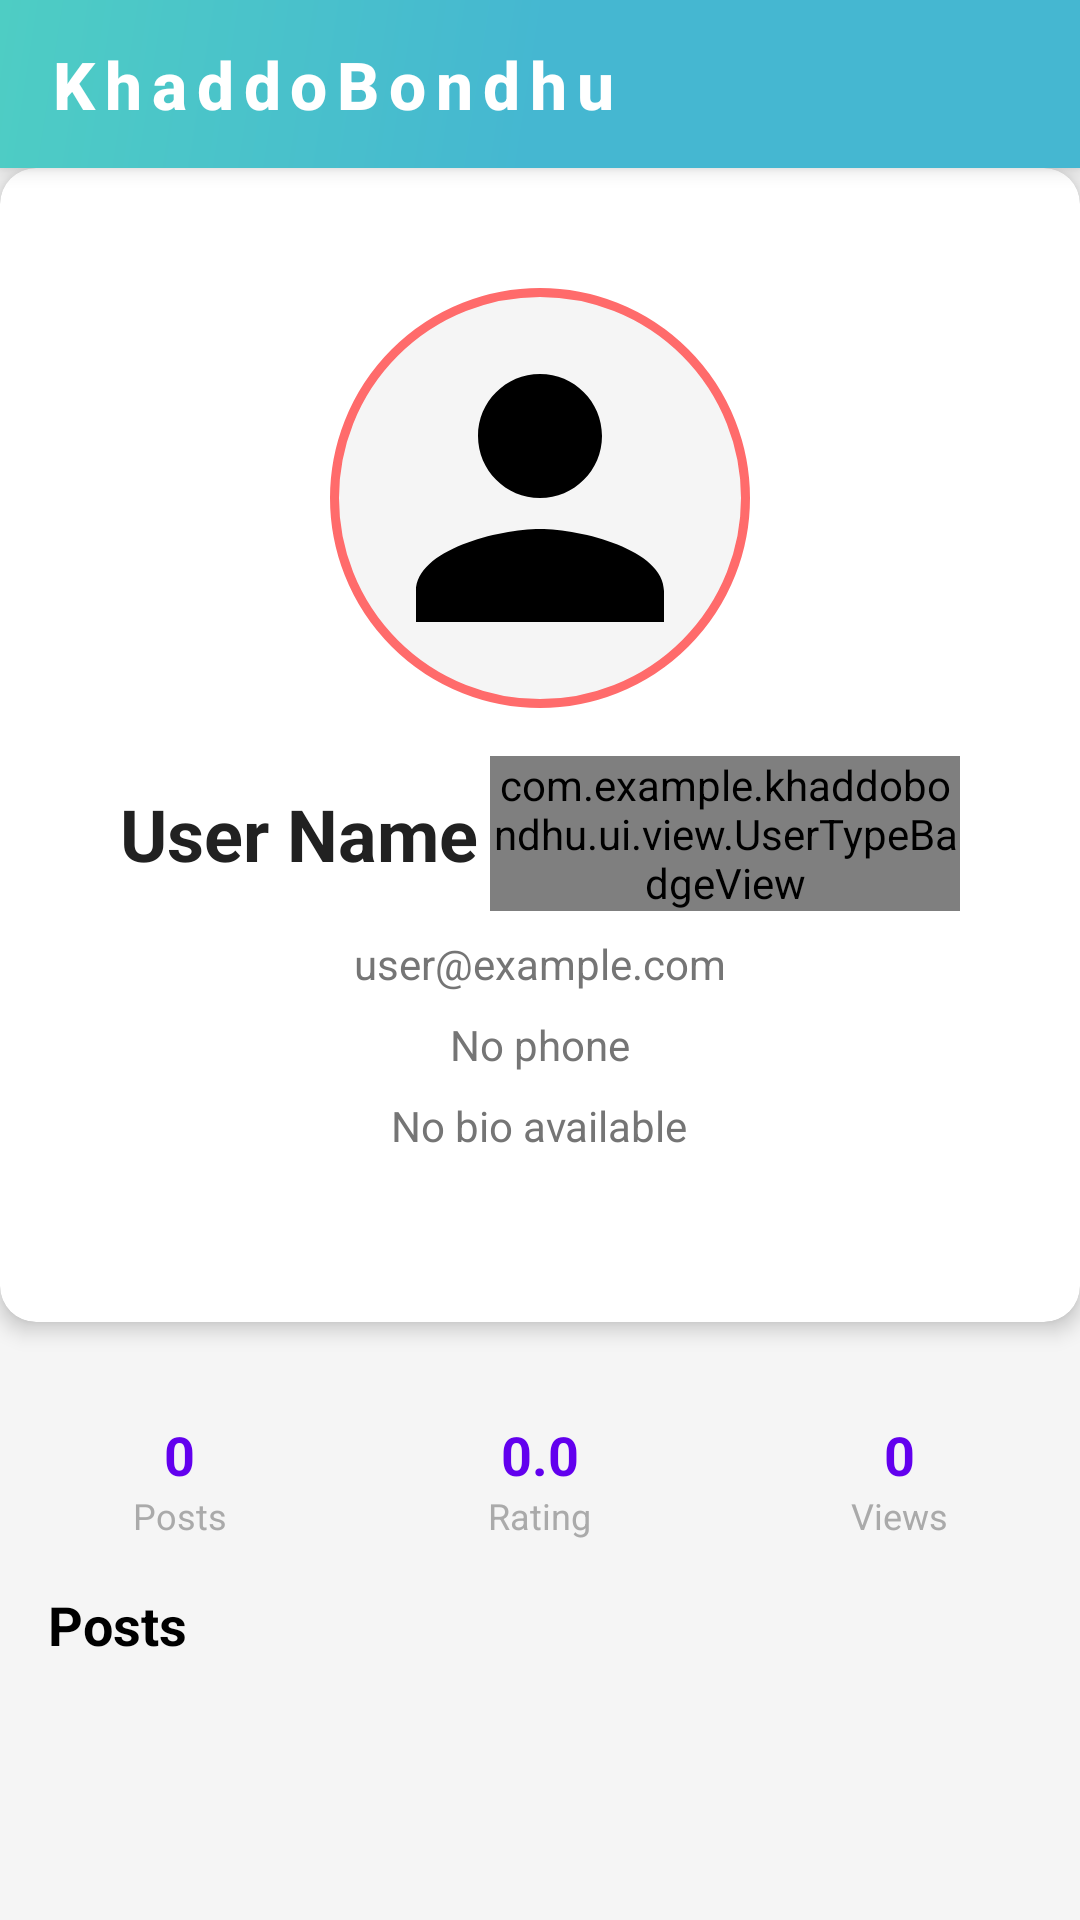

The Android layout XML behind this screen, and the referenced resources:
<!-- AndroidManifest.xml: application theme Theme.KhaddoBondhu -->
<!-- res/layout/activity_user_profile_view.xml -->
<?xml version="1.0" encoding="utf-8"?>
<androidx.coordinatorlayout.widget.CoordinatorLayout xmlns:android="http://schemas.android.com/apk/res/android"
    xmlns:app="http://schemas.android.com/apk/res-auto"
    android:layout_width="match_parent"
    android:layout_height="match_parent">

    
    <com.google.android.material.appbar.AppBarLayout
        android:layout_width="match_parent"
        android:layout_height="wrap_content"
        android:theme="@style/ThemeOverlay.AppCompat.Dark.ActionBar">

        <androidx.appcompat.widget.Toolbar
            android:id="@+id/toolbar"
            android:layout_width="match_parent"
            android:layout_height="?attr/actionBarSize"
            android:background="@drawable/toolbar_gradient_background"
            app:popupTheme="@style/ThemeOverlay.AppCompat.Light"
            app:title="@string/app_name"
            app:titleTextColor="@android:color/white"
            app:titleTextAppearance="@style/ToolbarTitleStyle" />

    </com.google.android.material.appbar.AppBarLayout>

    <androidx.core.widget.NestedScrollView
        android:layout_width="match_parent"
        android:layout_height="match_parent"
        app:layout_behavior="@string/appbar_scrolling_view_behavior">

        <LinearLayout
            android:layout_width="match_parent"
            android:layout_height="wrap_content"
            android:orientation="vertical">

            
            <com.google.android.material.card.MaterialCardView
                android:layout_width="match_parent"
                android:layout_height="wrap_content"
                android:layout_marginBottom="16dp"
                app:cardCornerRadius="12dp"
                app:cardElevation="4dp"
                app:cardBackgroundColor="@android:color/white">

                <LinearLayout
                    android:layout_width="match_parent"
                    android:layout_height="wrap_content"
                    android:orientation="vertical"
                    android:padding="24dp"
                    android:gravity="center">

                    
                    <FrameLayout
                        android:layout_width="140dp"
                        android:layout_height="140dp"
                        android:layout_marginBottom="16dp"
                        android:background="@drawable/profile_picture_background">

                        <ImageView
                            android:id="@+id/profilePictureImageView"
                            android:layout_width="match_parent"
                            android:layout_height="match_parent"
                            android:src="@drawable/ic_person"
                            android:scaleType="centerCrop"
                            android:padding="8dp" />

                    </FrameLayout>

                    
                    <LinearLayout
                        android:layout_width="wrap_content"
                        android:layout_height="wrap_content"
                        android:orientation="horizontal"
                        android:gravity="center"
                        android:layout_marginBottom="8dp">

                        <TextView
                            android:id="@+id/textViewName"
                            android:layout_width="wrap_content"
                            android:layout_height="wrap_content"
                            android:text="User Name"
                            android:textSize="24sp"
                            android:textStyle="bold"
                            android:textColor="@color/text_primary" />

                        <com.example.khaddobondhu.ui.view.UserTypeBadgeView
                            android:id="@+id/userTypeBadgeView"
                            android:layout_width="wrap_content"
                            android:layout_height="wrap_content"
                            android:layout_marginStart="4dp" />

                    </LinearLayout>

                    <TextView
                        android:id="@+id/textViewEmail"
                        android:layout_width="wrap_content"
                        android:layout_height="wrap_content"
                        android:text="user@example.com"
                        android:textSize="14sp"
                        android:textColor="@color/text_secondary"
                        android:layout_marginBottom="8dp" />

                    <TextView
                        android:id="@+id/textViewPhone"
                        android:layout_width="wrap_content"
                        android:layout_height="wrap_content"
                        android:text="No phone"
                        android:textSize="14sp"
                        android:textColor="@color/text_secondary"
                        android:layout_marginBottom="8dp" />

                    <TextView
                        android:id="@+id/textViewBio"
                        android:layout_width="wrap_content"
                        android:layout_height="wrap_content"
                        android:text="No bio available"
                        android:textSize="14sp"
                        android:textColor="@color/text_secondary"
                        android:gravity="center"
                        android:layout_marginBottom="16dp" />

                </LinearLayout>

            </com.google.android.material.card.MaterialCardView>

            
            <LinearLayout
                android:layout_width="match_parent"
                android:layout_height="wrap_content"
                android:orientation="horizontal"
                android:layout_marginTop="16dp">

                <LinearLayout
                    android:layout_width="0dp"
                    android:layout_height="wrap_content"
                    android:layout_weight="1"
                    android:orientation="vertical"
                    android:gravity="center">

                    <TextView
                        android:id="@+id/textViewPostsCount"
                        android:layout_width="wrap_content"
                        android:layout_height="wrap_content"
                        android:text="0"
                        android:textSize="18sp"
                        android:textStyle="bold"
                        android:textColor="@color/design_default_color_primary" />

                    <TextView
                        android:layout_width="wrap_content"
                        android:layout_height="wrap_content"
                        android:text="Posts"
                        android:textSize="12sp"
                        android:textColor="@android:color/darker_gray" />

                </LinearLayout>

                <LinearLayout
                    android:layout_width="0dp"
                    android:layout_height="wrap_content"
                    android:layout_weight="1"
                    android:orientation="vertical"
                    android:gravity="center">

                    <TextView
                        android:id="@+id/textViewRating"
                        android:layout_width="wrap_content"
                        android:layout_height="wrap_content"
                        android:text="0.0"
                        android:textSize="18sp"
                        android:textStyle="bold"
                        android:textColor="@color/design_default_color_primary" />

                    <TextView
                        android:layout_width="wrap_content"
                        android:layout_height="wrap_content"
                        android:text="Rating"
                        android:textSize="12sp"
                        android:textColor="@android:color/darker_gray" />

                </LinearLayout>

                <LinearLayout
                    android:layout_width="0dp"
                    android:layout_height="wrap_content"
                    android:layout_weight="1"
                    android:orientation="vertical"
                    android:gravity="center">

                    <TextView
                        android:id="@+id/textViewViews"
                        android:layout_width="wrap_content"
                        android:layout_height="wrap_content"
                        android:text="0"
                        android:textSize="18sp"
                        android:textStyle="bold"
                        android:textColor="@color/design_default_color_primary" />

                    <TextView
                        android:layout_width="wrap_content"
                        android:layout_height="wrap_content"
                        android:text="Views"
                        android:textSize="12sp"
                        android:textColor="@android:color/darker_gray" />

                </LinearLayout>

            </LinearLayout>

            
            <TextView
                android:layout_width="wrap_content"
                android:layout_height="wrap_content"
                android:text="Posts"
                android:textSize="18sp"
                android:textStyle="bold"
                android:textColor="@android:color/black"
                android:layout_marginStart="16dp"
                android:layout_marginTop="16dp"
                android:layout_marginBottom="8dp" />

            
            <androidx.recyclerview.widget.RecyclerView
                android:id="@+id/recyclerViewPosts"
                android:layout_width="match_parent"
                android:layout_height="wrap_content"
                android:clipToPadding="false"
                android:padding="8dp" />

            
            <TextView
                android:id="@+id/textViewEmptyPosts"
                android:layout_width="wrap_content"
                android:layout_height="wrap_content"
                android:text="No posts available"
                android:textAlignment="center"
                android:textSize="16sp"
                android:textColor="@android:color/darker_gray"
                android:layout_gravity="center"
                android:layout_marginTop="32dp"
                android:visibility="gone" />

            
            <ProgressBar
                android:id="@+id/progressBar"
                android:layout_width="wrap_content"
                android:layout_height="wrap_content"
                android:layout_gravity="center"
                android:layout_marginTop="32dp"
                android:visibility="gone" />

        </LinearLayout>

    </androidx.core.widget.NestedScrollView>

</androidx.coordinatorlayout.widget.CoordinatorLayout>
<!-- resources referenced by this layout -->
<resources>
  <color name="text_primary">#FF212121</color>
  <color name="text_secondary">#FF757575</color>
  <!-- drawable ic_person (drawable) -->
  <?xml version="1.0" encoding="utf-8"?>
  
  <vector xmlns:android="http://schemas.android.com/apk/res/android"
      android:width="24dp"
      android:height="24dp"
      android:viewportWidth="24"
      android:viewportHeight="24">
      <path
          android:fillColor="#000000"
          android:pathData="M12,12c2.21,0 4,-1.79 4,-4s-1.79,-4 -4,-4 -4,1.79 -4,4 1.79,4 4,4zM12,14c-2.67,0 -8,1.34 -8,4v2h16v-2c0,-2.66 -5.33,-4 -8,-4z"/>
  </vector>
  <!-- drawable profile_picture_background (drawable) -->
  <?xml version="1.0" encoding="utf-8"?>
  
  <shape xmlns:android="http://schemas.android.com/apk/res/android"
      android:shape="oval">
      <solid android:color="@color/background_light" />
      <stroke
          android:width="3dp"
          android:color="@color/primary_color" />
  </shape>
  <!-- drawable toolbar_gradient_background (drawable) -->
  <?xml version="1.0" encoding="utf-8"?>
  <shape xmlns:android="http://schemas.android.com/apk/res/android">
      <gradient
          android:angle="315"
          android:startColor="#4ECDC4"
          android:centerColor="#45B7D1"
          android:endColor="#45B7D1"
          android:type="linear" />
  </shape>
  <string name="app_name">KhaddoBondhu</string>
  <style name="ToolbarTitleStyle" parent="TextAppearance.MaterialComponents.Headline6">
          <item name="android:gravity">center</item>
          <item name="android:layout_gravity">center</item>
          <item name="android:textAlignment">center</item>
          <item name="android:textStyle">bold</item>
          <item name="android:letterSpacing">0.15</item>
          <item name="android:textSize">22sp</item>
          <item name="android:fontFamily">sans-serif-medium</item>
      </style>
  <style name="Theme.KhaddoBondhu" parent="Theme.MaterialComponents.Light.NoActionBar">
          
          <item name="colorPrimary">@color/primary</item>
          <item name="colorPrimaryVariant">@color/primary_dark</item>
          <item name="colorOnPrimary">@color/white</item>
          
          <item name="colorSecondary">@color/accent</item>
          <item name="colorSecondaryVariant">@color/accent</item>
          <item name="colorOnSecondary">@color/black</item>
          
          <item name="android:statusBarColor">@color/primary_dark</item>
          
          <item name="android:windowBackground">@color/background</item>
          
          <item name="android:windowSplashScreenAnimatedIcon">@drawable/khaddobondhu_logo</item>
          <item name="android:windowSplashScreenBackground">@color/white</item>
          
          <item name="android:textColorPrimary">@color/primary_text</item>
          <item name="android:textColorSecondary">@color/secondary_text</item>
          
          <item name="materialCardViewStyle">@style/Widget.App.CardView</item>
      </style>
  <color name="background_light">#FFF5F5F5</color>
  <color name="primary_color">#FF6B6B</color>
  <color name="primary">#FF6B6B</color>
  <color name="primary_dark">#4ECDC4</color>
  <color name="white">#FFFFFF</color>
  <color name="accent">#4ECDC4</color>
  <color name="black">#000000</color>
  <color name="background">#F5F5F5</color>
  <!-- drawable khaddobondhu_logo: png bitmap (drawable, 54238 bytes) -->
  <color name="primary_text">#212121</color>
  <color name="secondary_text">#757575</color>
  <style name="Widget.App.CardView" parent="Widget.MaterialComponents.CardView">
          <item name="cardElevation">4dp</item>
          <item name="cardCornerRadius">8dp</item>
          <item name="cardBackgroundColor">@color/card_background</item>
          <item name="contentPadding">16dp</item>
      </style>
  <color name="card_background">#FFFFFF</color>
</resources>
